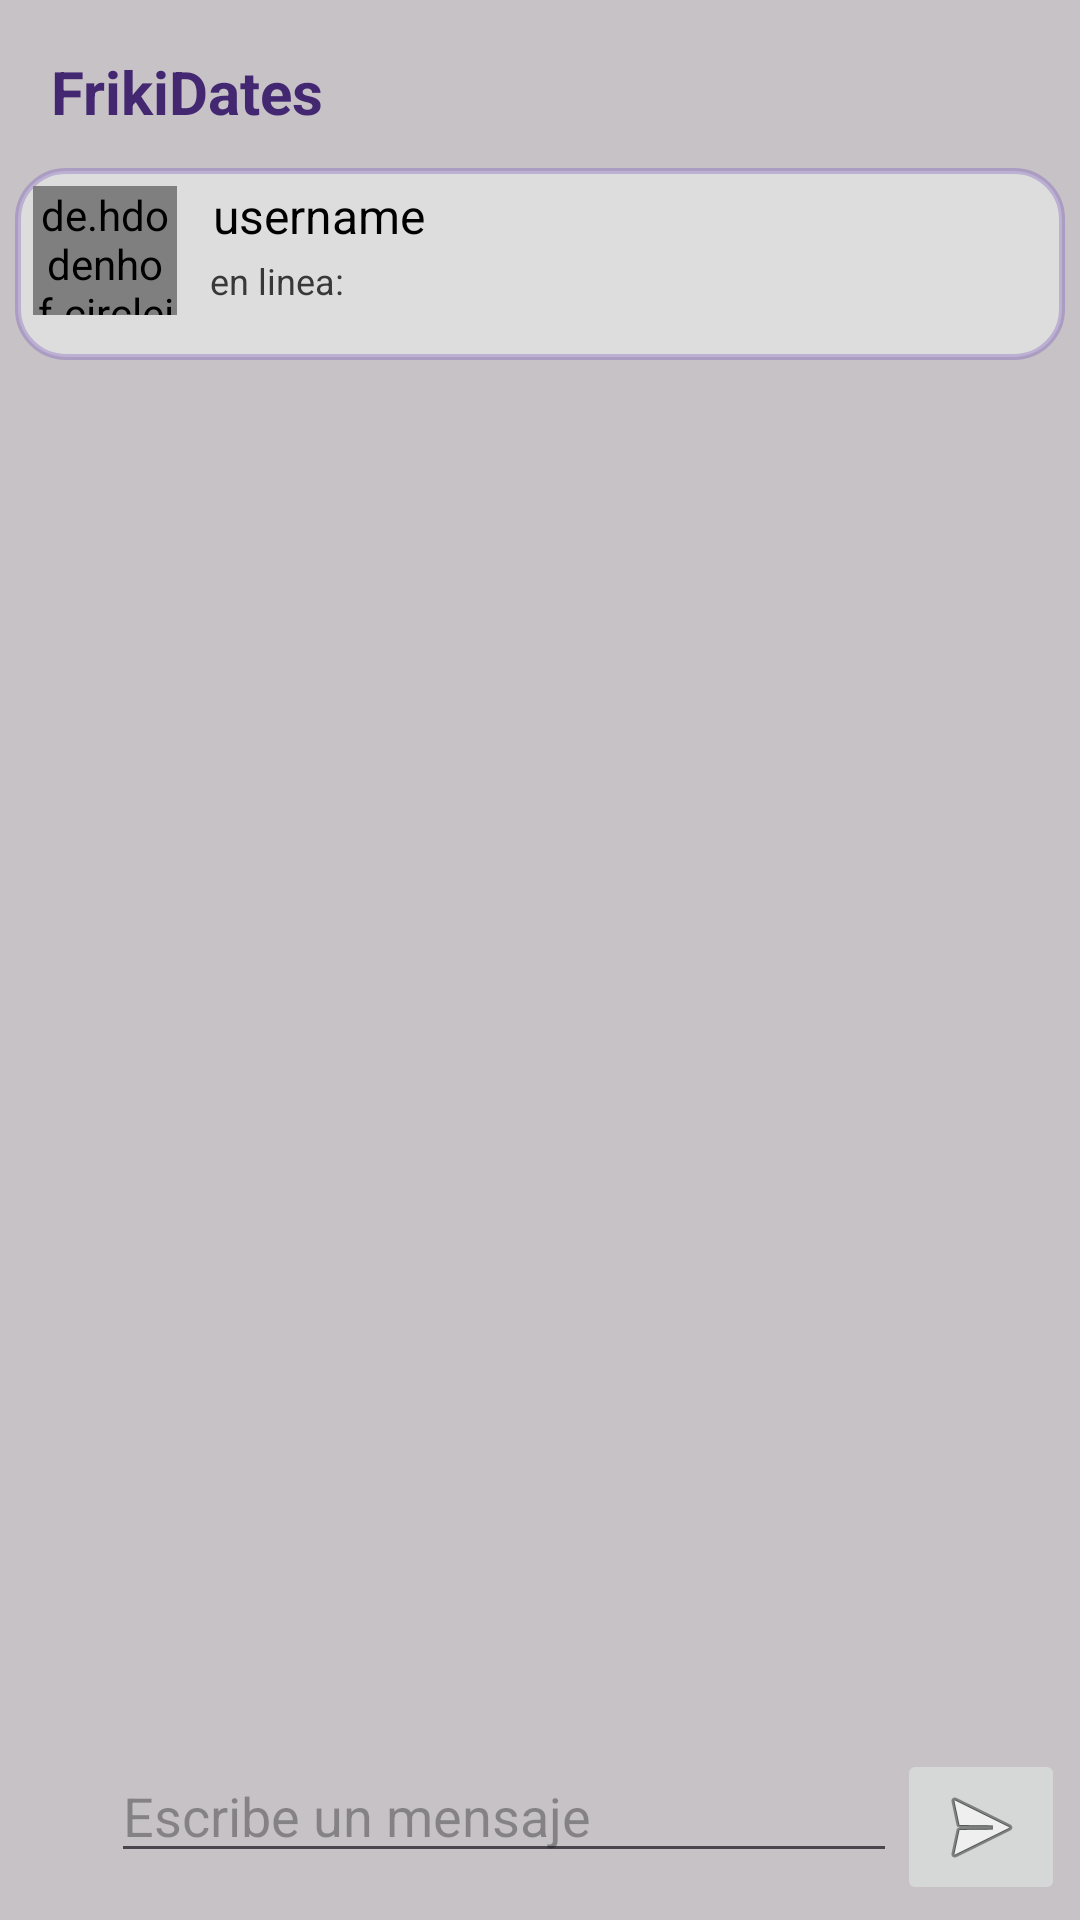

Layout XML and referenced resources for this Android screen:
<!-- AndroidManifest.xml: application theme Theme.FrikiDates -->
<!-- res/layout/activity_chats_concretos.xml -->
<?xml version="1.0" encoding="utf-8"?>
<LinearLayout xmlns:android="http://schemas.android.com/apk/res/android"
    xmlns:app="http://schemas.android.com/apk/res-auto"
    xmlns:tools="http://schemas.android.com/tools"
    android:layout_width="match_parent"
    android:layout_height="match_parent"
    android:background="#96A09F9F"
    android:orientation="vertical"
    android:padding="5dp">

    <LinearLayout
        android:layout_width="match_parent"
        android:layout_height="wrap_content"
        android:orientation="horizontal">

        <TextView
            android:layout_width="317dp"
            android:layout_height="wrap_content"
            android:paddingLeft="12dp"
            android:paddingTop="12dp"
            android:paddingBottom="12dp"
            android:text="FrikiDates"
            android:textColor="#432871"
            android:textSize="20sp"
            android:textStyle="bold" />

        <ImageButton
            android:id="@+id/menu_boton"
            android:layout_width="match_parent"
            android:layout_height="40dp"
            android:layout_gravity="center_vertical"
            android:layout_marginEnd="8dp"
            android:background="@android:color/transparent"
            android:contentDescription="Menú"
            android:scaleType="centerInside"
            android:tint="#432871"
            app:srcCompat="@drawable/puntos_toolbar" />

    </LinearLayout>

    <LinearLayout
        android:layout_width="match_parent"
        android:layout_height="64dp"
        android:background="@drawable/rounded_background_personality"
        android:orientation="horizontal"
        android:paddingBottom="15dp">

        <de.hdodenhof.circleimageview.CircleImageView
            android:id="@+id/profile_image_2"
            android:layout_width="48dp"
            android:layout_height="48dp"
            android:layout_margin="6dp"
            android:src="@drawable/default_avatar" />

        <LinearLayout
            android:layout_width="298dp"
            android:layout_height="match_parent"
            android:orientation="vertical">

            <TextView
                android:id="@+id/username"
                android:layout_width="286dp"
                android:layout_height="wrap_content"
                android:layout_gravity="center"
                android:layout_marginTop="5dp"
                android:text="username"
                android:textColor="#000000"
                android:textSize="16sp" />

            <LinearLayout
                android:layout_width="wrap_content"
                android:layout_height="wrap_content"
                android:orientation="horizontal">

                <TextView
                    android:id="@+id/username2"
                    android:layout_width="49dp"
                    android:layout_height="22dp"
                    android:layout_gravity="center"
                    android:layout_marginLeft="5dp"
                    android:layout_weight="0.8"
                    android:gravity="center_vertical"
                    android:text="en linea:"
                    android:textColor="#383838"
                    android:textSize="12sp" />

                <ImageView
                    android:id="@+id/estado_usuario"
                    android:layout_width="19dp"
                    android:layout_height="12dp"
                    android:layout_gravity="center" />
            </LinearLayout>

        </LinearLayout>

    </LinearLayout>

    <androidx.recyclerview.widget.RecyclerView
        android:id="@+id/rvMensajes"
        android:layout_width="match_parent"
        android:layout_height="wrap_content"
        android:layout_weight="1" />

    <LinearLayout
        android:layout_width="match_parent"
        android:layout_height="wrap_content"
        android:orientation="horizontal">

        <ImageButton
            android:id="@+id/btnEnviarFoto"
            android:layout_width="wrap_content"
            android:layout_height="wrap_content"
            android:layout_gravity="center"
            android:background="@android:drawable/ic_menu_gallery"
            android:visibility="invisible" />

        <EditText
            android:id="@+id/message_input"
            android:layout_width="0dp"
            android:layout_height="wrap_content"
            android:layout_weight="1"
            android:hint="Escribe un mensaje" />

        <ImageButton
            android:id="@+id/send_button"
            android:layout_width="wrap_content"
            android:layout_height="wrap_content"
            android:src="@android:drawable/ic_menu_send" />
    </LinearLayout>
</LinearLayout>
<!-- resources referenced by this layout -->
<resources>
  <!-- drawable rounded_background_personality (drawable) -->
  <shape xmlns:android="http://schemas.android.com/apk/res/android"
      android:shape="rectangle">
  
      <solid android:color="#dddddd" /> 
  
      <stroke
          android:width="2dp"
          android:color="#47673AB7" /> 
  
      <corners android:radius="16dp" /> 
  </shape>
  <style name="Theme.FrikiDates" parent="Base.Theme.FrikiDates" />
  <style name="Base.Theme.FrikiDates" parent="Theme.Material3.DayNight.NoActionBar">
          
          
      </style>
</resources>
